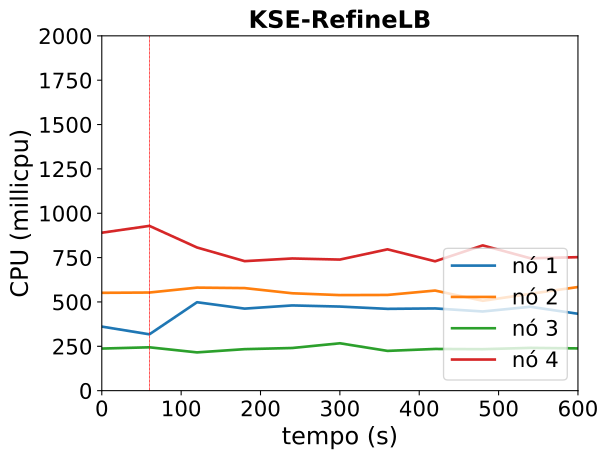

The data file committed next to this chart (first rows):
timestamp, ppgcc-m02_pod_amount, ppgcc-m02_memory, ppgcc-m02_cpu, ppgcc-m03_pod_amount, ppgcc-m03_memory, ppgcc-m03_cpu, ppgcc-m04_pod_amount, ppgcc-m04_memory, ppgcc-m04_cpu, ppgcc-m05_pod_amount, ppgcc-m05_memory, ppgcc-m05_cpu
0, 2, 1280400, 361025874, 3, 1392400, 551504077, 2, 1240176, 237258703, 3, 1528268, 890314570
60, 2, 1275516, 317568432, 3, 1421308, 553084473, 2, 1238592, 244345797, 3, 1508336, 928763895
120, 4, 1452528, 498392573, 3, 1408020, 580783607, 2, 1253244, 215671247, 1, 1350596, 806977616
180, 4, 1446852, 462405028, 3, 1394500, 578094989, 2, 1249416, 233896149, 1, 1356272, 729989388
240, 4, 1470348, 480358229, 3, 1386976, 548924071, 2, 1250604, 240408824, 1, 1356800, 745041797
300, 4, 1460976, 473995782, 3, 1379980, 538588536, 2, 1256148, 267047064, 1, 1328816, 738830376
360, 4, 1472988, 461083466, 3, 1418260, 539492948, 2, 1238592, 224148859, 1, 1371848, 796627939
420, 4, 1430880, 463493231, 3, 1433308, 564206354, 2, 1248492, 235036465, 1, 1329740, 729166979
480, 4, 1444608, 446320604, 3, 1364272, 506558765, 2, 1259184, 233772834, 1, 1402076, 818813826
540, 4, 1455168, 472803636, 3, 1408096, 545823311, 2, 1238988, 241091081, 1, 1390592, 746228681
600, 4, 1455828, 433298854, 3, 1392520, 584028216, 2, 1263144, 238184505, 1, 1337792, 752387450
